Run: headless pygame with SDL's dummy video driver; simulated clock (each Clock.tick advances the game by its frame time, no real sleeping); random seed 0; keys injected as events and as key.get_pressed() state; mouse plan: one left click at the window centre at the start of phase 2, then a move to the lower-right quarter at the start of phase 3.
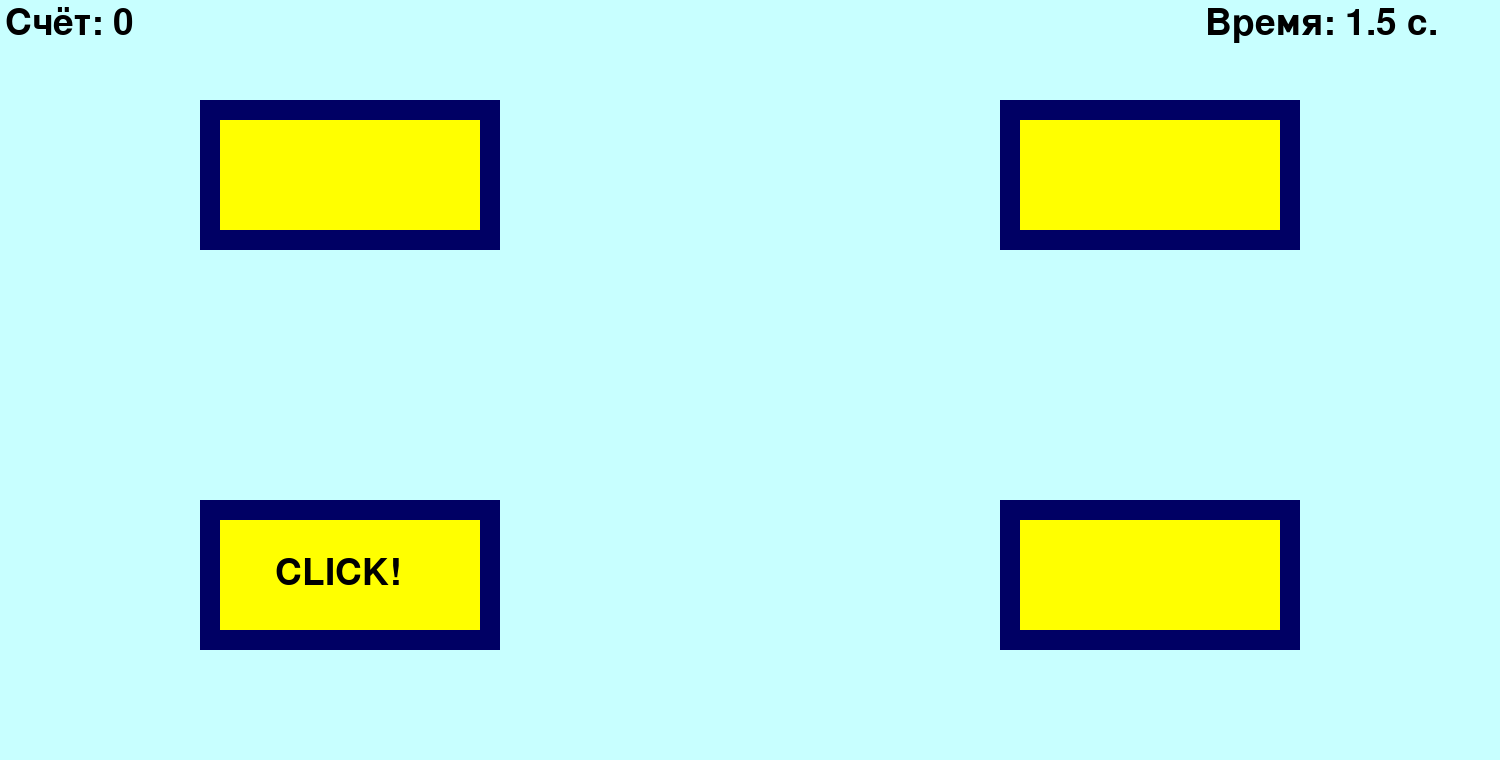
Frame 1 of 4 · flips 1–60 · no input
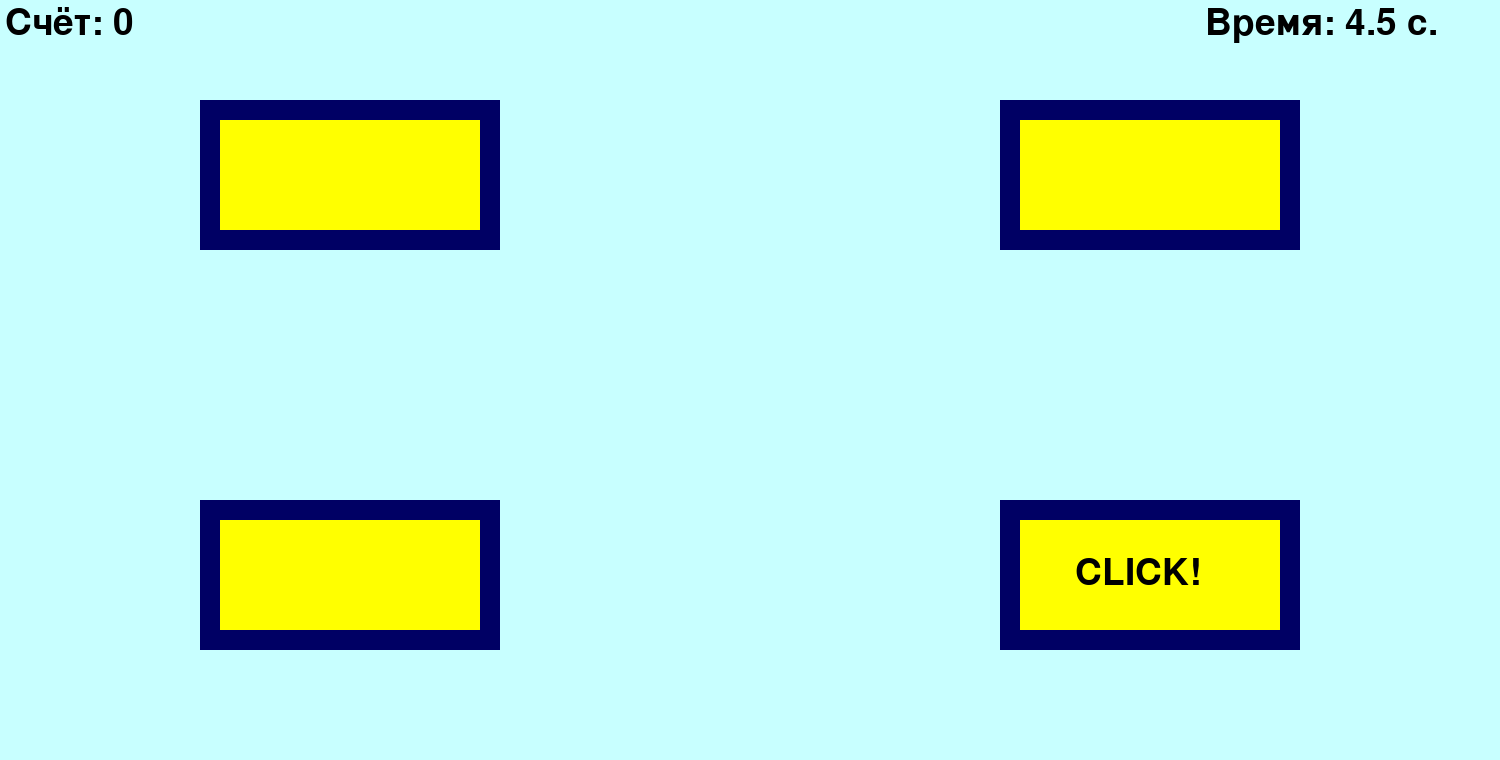
Frame 2 of 4 · flips 61–180 · clicked the window centre · tapped SPACE, RETURN · held RIGHT (→), D
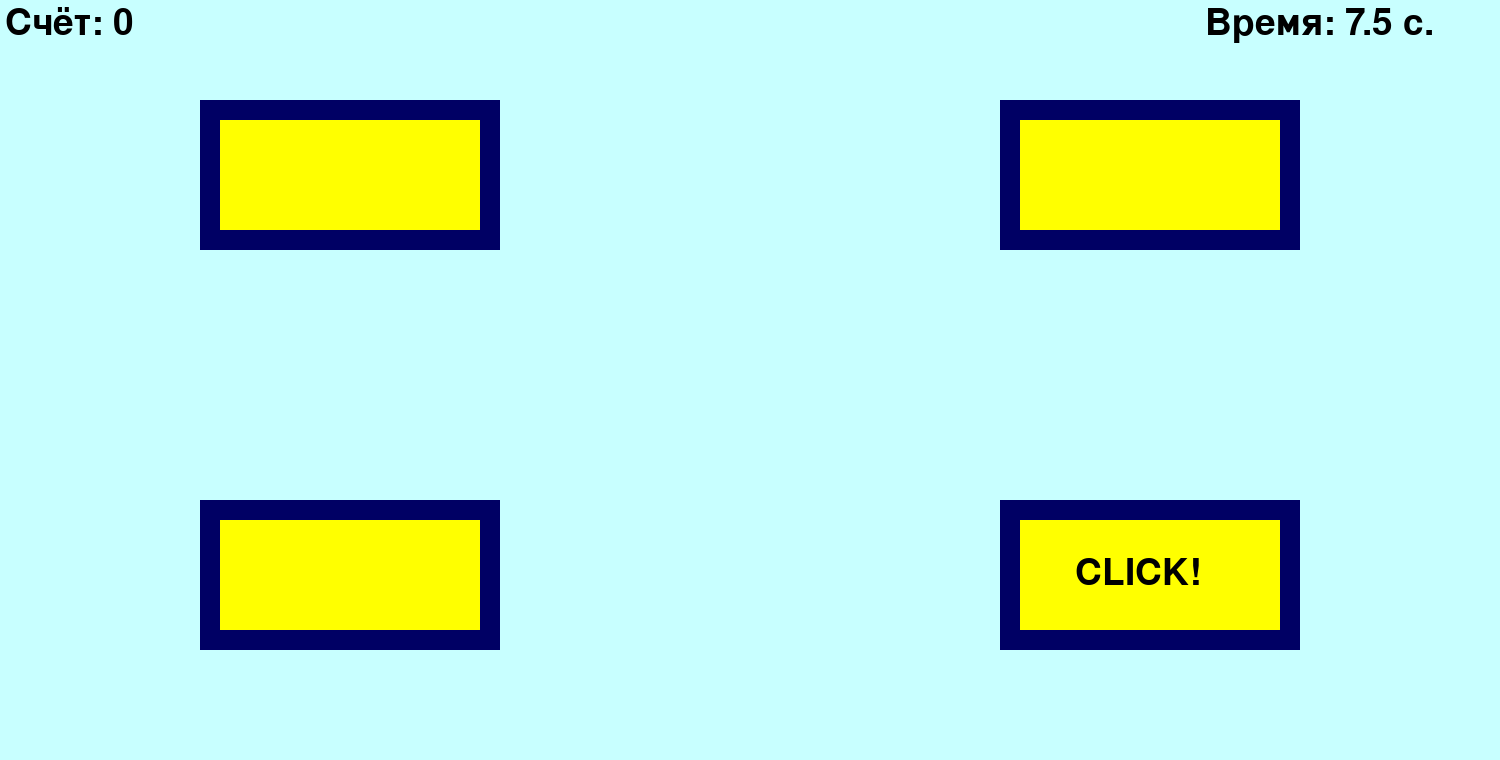
Frame 3 of 4 · flips 181–300 · moved the mouse to the lower-right quarter · held DOWN (↓), S
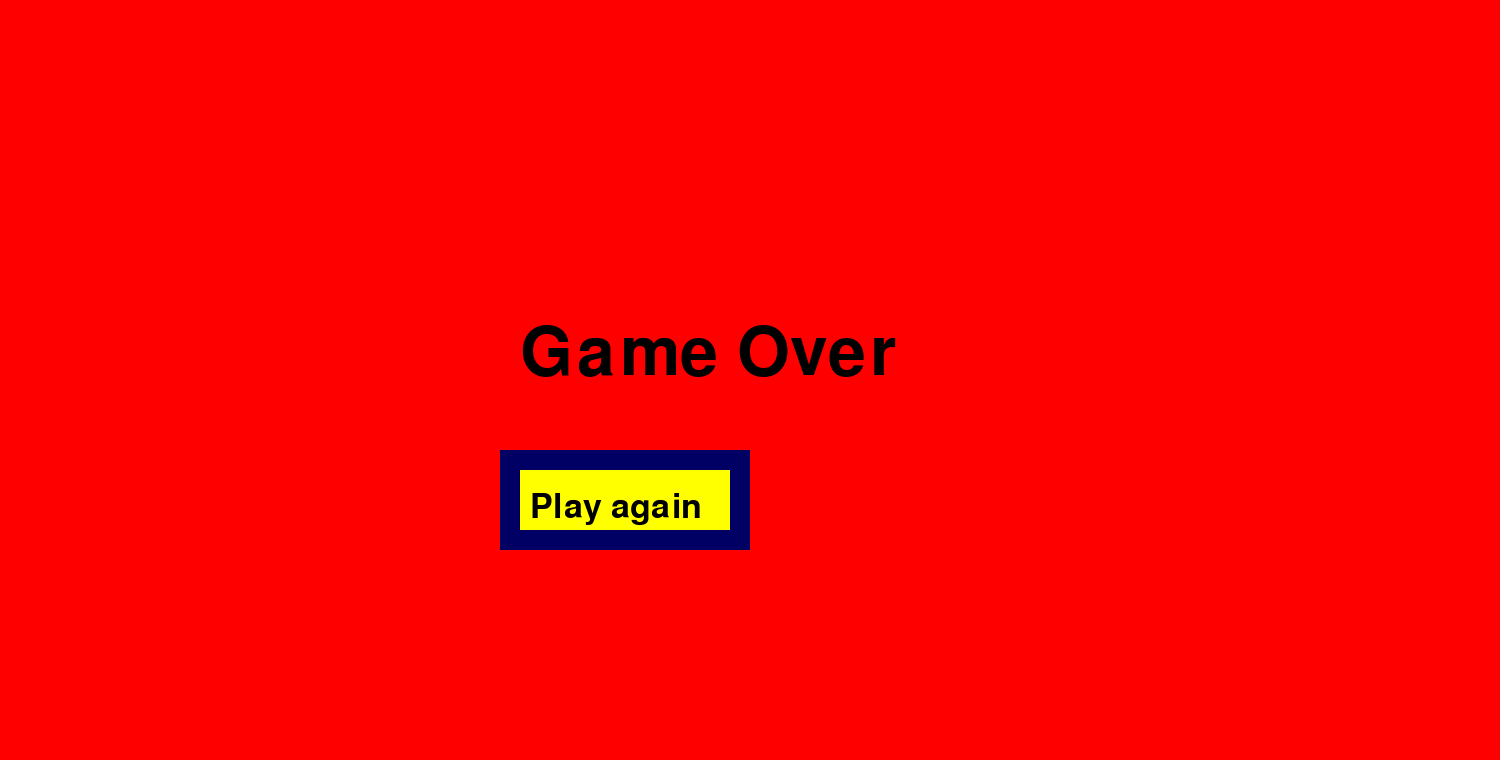
Frame 4 of 4 · flips 301–420 · held LEFT (←), A, UP (↑), W

The pygame program that drew these frames:

import pygame
import random 
pygame.init()
BLACK = (0,0,0)
YELLOW = (255,255,0)
BACK = (200,255,255)
DARK_BLUE = (0,0,100)
RED = (255,0,0)
GREEN = (0,255,0)

LABEL = 'CLICK!'

class Area:
    def __init__(self, x, y, width = 300, height = 150, color = BACK):
        self.rect = pygame.Rect(x, y, width, height)
        self.fill_color = color

    def draw(self):
        pygame.draw.rect(mv, self.fill_color, self.rect)
class TextArea(Area):
    def set_text(self, text, fsize = 55, color=BLACK):
        self.image = pygame.font.Font(None, fsize).render(text, True, color)
        self.text = text
    def draw(self, shift_x = 0, shift_y = 0):
        super().draw()
        mv.blit(self.image,(self.rect.x + shift_x, self.rect.y + shift_y))

class Label(TextArea):
    def __init__(self, x, y, width=300, height=150, color=DARK_BLUE):
        super().__init__(x + 20, y + 20, width - 40, height - 40, color=YELLOW)
        self.frame = pygame.rect.Rect(x,y, width, height)
        self.frame_color = color
    def draw(self, shift_x=0, shift_y=0):
        pygame.draw.rect(mv, self.frame_color, self.frame)
        return super().draw(shift_x, shift_y)
    def collidepoint(self, x, y):
        return self.rect.collidepoint(x,y)
mv = pygame.display.set_mode((1500, 760))
mv.fill(BACK)
game = True
FPS = 40
wait = 0
WAIT = FPS / 2
areas = []
for x in [200,1000]:
    for y in [500,100]:
        areas.append(Label(x,y))

clock = pygame.time.Clock()
score_label = TextArea(0,0,300,50)
time_label = TextArea(1200,0,300,50)
game_over_label = TextArea(0,0,1500,760, color=RED)
win_label = TextArea(0,0,1500,760, color=GREEN)
reload = Label(500,450,250,100)

x,y = 0,0
score = 0
time = 0
while game:
    pygame.display.update()
    clock.tick(FPS)
    
    for event in pygame.event.get():
        if event.type == pygame.QUIT:
            game = False
        if event.type == pygame.MOUSEBUTTONDOWN and event.button == 1:
            x,y = event.pos
            for box in areas:
                box.fill_color = YELLOW
                if box.collidepoint(x,y):
                    if box.text == LABEL:
                        box.fill_color = GREEN
                        score += 1 
                    else:
                        box.fill_color = RED 
                        score -= 1
    if score >= 5:
        win_label.set_text('YOU \'RE WINNER CHAMPION!', fsize=100)
        win_label.draw(shift_x = 220, shift_y = 320)
        continue
    if time >= 10:
        game_over_label.set_text('Game Over',fsize=100)
        game_over_label.draw(shift_x = 520, shift_y = 320)
        reload.set_text('Play again', fsize=50)
        reload.draw(shift_x = 10, shift_y = 20)
        continue
                        
    if wait == 0:
        cards = random.randint(0, len(areas) - 1)
        wait = WAIT
        time += 0.5
    else:
        wait -= 1
    for i,box in enumerate(areas):
        if i == cards:
            box.set_text(LABEL)
        else:
            box.set_text('')
        box.draw(55,35)

    score_label.set_text(f'Cчёт: {score}')
    score_label.draw(shift_x = 5, shift_y = 5)
    time_label.set_text(f'Время: {time} с.')
    time_label.draw(shift_x = 5, shift_y = 5)


    
